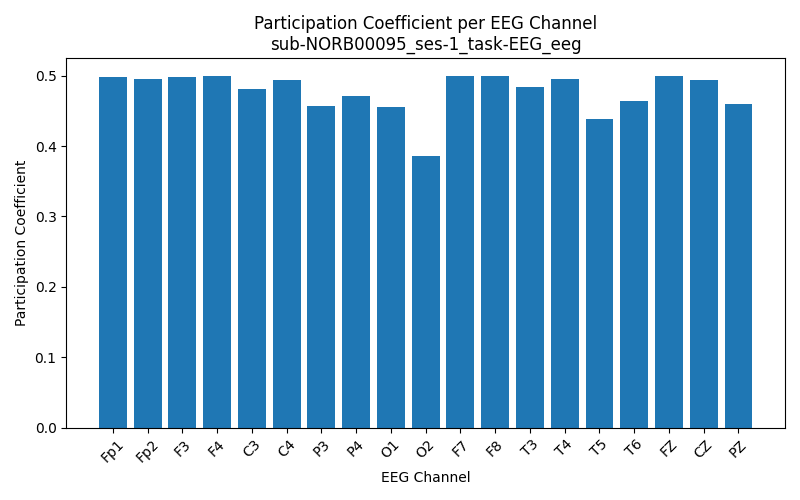

Data behind this chart, as committed beside it:
Channel, Participation_Coefficient
Fp1, 0.4982
Fp2, 0.4955
F3, 0.4983
F4, 0.4998
C3, 0.4814
C4, 0.494
P3, 0.4573
P4, 0.4712
O1, 0.4557
O2, 0.3858
F7, 0.499
F8, 0.4999
T3, 0.4837
T4, 0.4957
T5, 0.4389
T6, 0.4647
FZ, 0.4989
CZ, 0.4944
PZ, 0.4603
